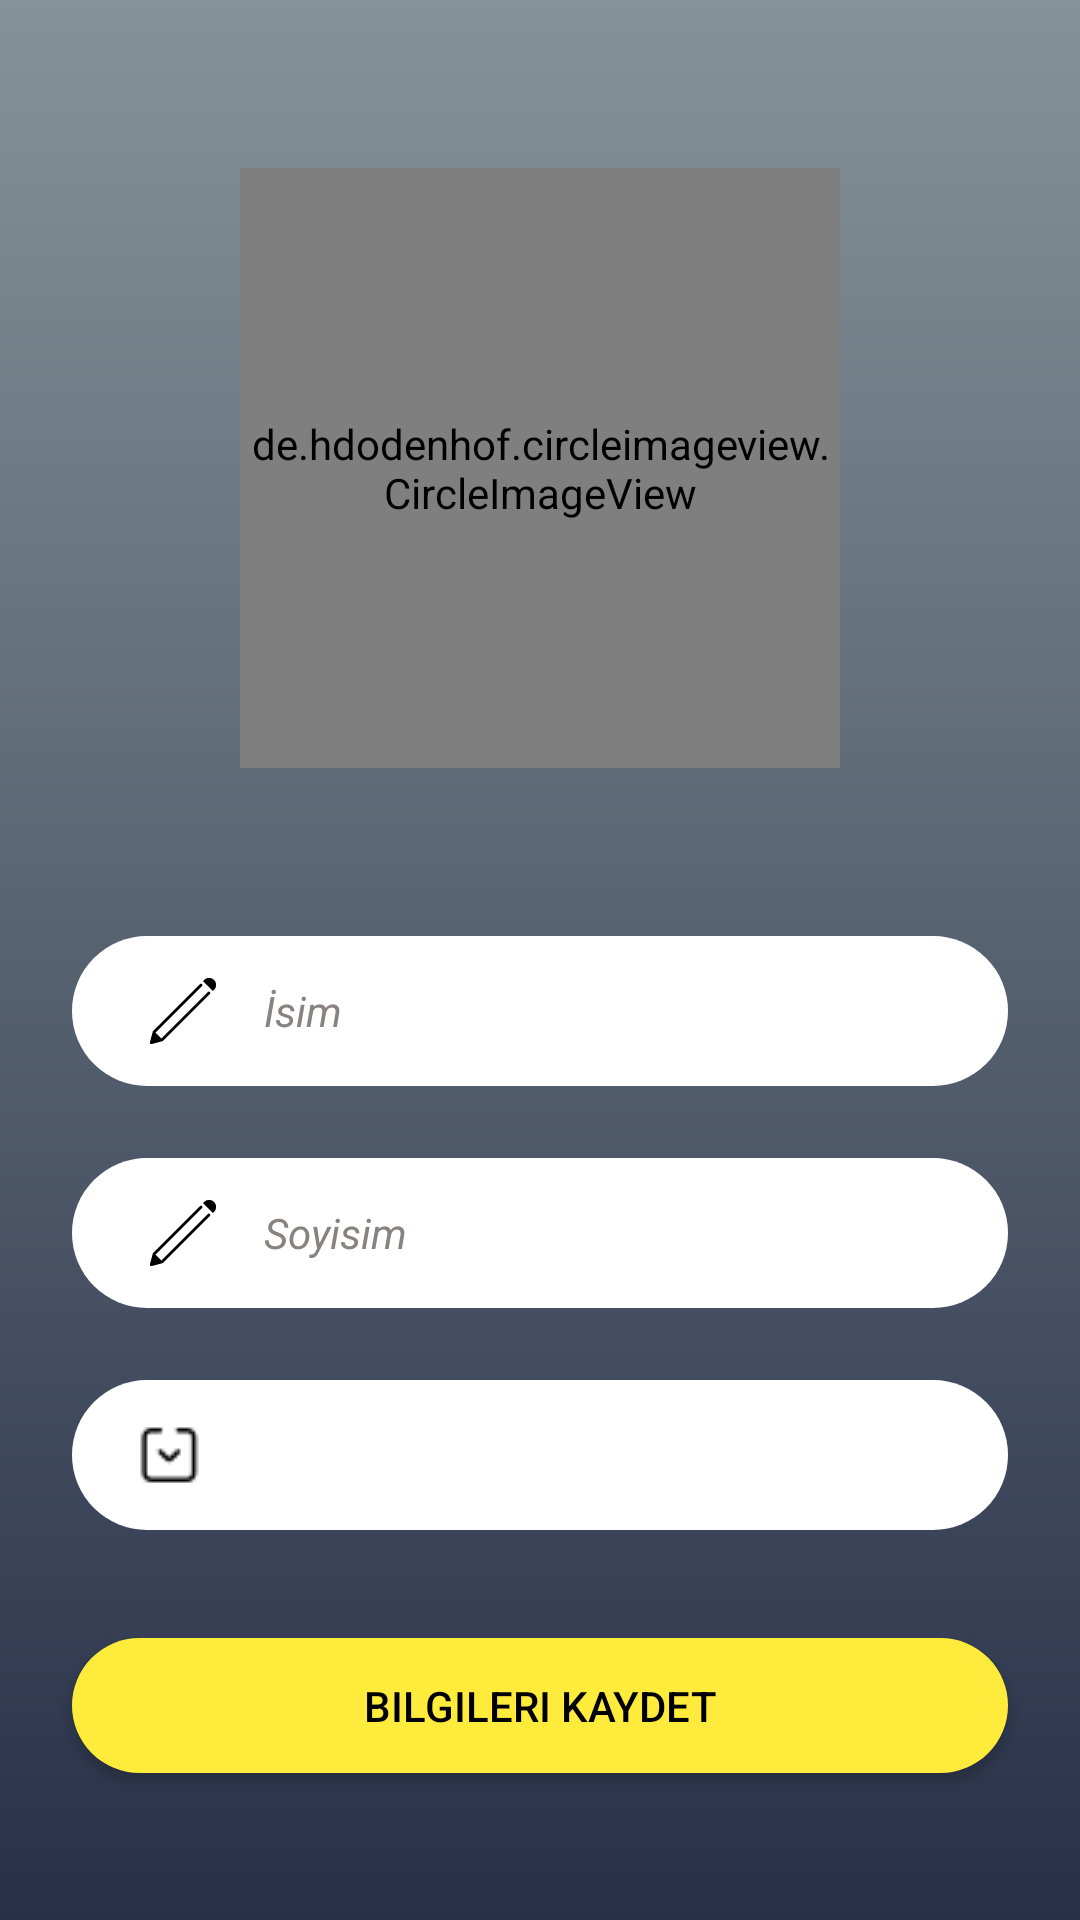

Layout XML and referenced resources for this Android screen:
<!-- AndroidManifest.xml: application theme Theme.AppCompat.Light.NoActionBar -->
<!-- res/layout/fragment_profile.xml -->
<?xml version="1.0" encoding="utf-8"?>
<FrameLayout xmlns:android="http://schemas.android.com/apk/res/android"
    xmlns:app="http://schemas.android.com/apk/res-auto"
    xmlns:tools="http://schemas.android.com/tools"
    android:layout_width="match_parent"
    android:layout_height="match_parent"
    tools:context=".Fragments.ProfileFragment">

    <androidx.constraintlayout.widget.ConstraintLayout
        android:layout_width="match_parent"
        android:layout_height="match_parent"
        android:background="@drawable/ic_gradient">

        <EditText
            android:id="@+id/txt_Name2"
            android:layout_width="0dp"
            android:layout_height="50dp"
            android:layout_marginStart="24dp"
            android:layout_marginTop="56dp"
            android:layout_marginEnd="24dp"
            android:background="@drawable/ic_input_shape"
            android:drawableLeft="@drawable/ic_icons8_edit__1_"
            android:drawablePadding="15dp"
            android:ems="10"
            android:hint="İsim"
            android:inputType="textPersonName"
            android:paddingLeft="25dp"
            android:paddingRight="25dp"
            android:textColor="#000000"
            android:textColorHint="#888282"
            android:textSize="14sp"
            android:textStyle="italic"
            app:layout_constraintEnd_toEndOf="parent"
            app:layout_constraintHorizontal_bias="0.0"
            app:layout_constraintStart_toStartOf="parent"
            app:layout_constraintTop_toBottomOf="@+id/circleImageView" />

        <EditText
            android:id="@+id/txt_Surname2"
            android:layout_width="0dp"
            android:layout_height="50dp"
            android:layout_marginStart="24dp"
            android:layout_marginTop="24dp"
            android:layout_marginEnd="24dp"
            android:background="@drawable/ic_input_shape"
            android:drawableLeft="@drawable/ic_icons8_edit__1_"
            android:drawablePadding="15dp"
            android:ems="10"
            android:hint="Soyisim"
            android:inputType="textPersonName"
            android:paddingLeft="25dp"
            android:paddingRight="25dp"
            android:textColor="#000000"
            android:textColorHint="#888282"
            android:textSize="14sp"
            android:textStyle="italic"
            app:layout_constraintEnd_toEndOf="parent"
            app:layout_constraintHorizontal_bias="0.0"
            app:layout_constraintStart_toStartOf="parent"
            app:layout_constraintTop_toBottomOf="@+id/txt_Name2" />

        <Button
            android:id="@+id/btn_updateProfile"
            android:layout_width="0dp"
            android:layout_height="45dp"
            android:layout_alignParentEnd="true"
            android:layout_marginStart="24dp"
            android:layout_marginTop="36dp"
            android:layout_marginEnd="24dp"
            android:background="@drawable/ic_input_shape_button"
            android:text="Bilgileri Kaydet"
            android:textColor="#000000"
            app:layout_constraintEnd_toEndOf="parent"
            app:layout_constraintHorizontal_bias="0.0"
            app:layout_constraintStart_toStartOf="parent"
            app:layout_constraintTop_toBottomOf="@+id/spinner" />

        <de.hdodenhof.circleimageview.CircleImageView
            android:id="@+id/circleImageView"
            android:layout_width="200dp"
            android:layout_height="200dp"
            android:layout_marginStart="24dp"
            android:layout_marginTop="56dp"
            android:layout_marginEnd="24dp"
            app:civ_border_width="2dp"
            app:layout_constraintEnd_toEndOf="parent"
            app:layout_constraintStart_toStartOf="parent"
            app:layout_constraintTop_toTopOf="parent">

        </de.hdodenhof.circleimageview.CircleImageView>

        <ImageView
            android:id="@+id/btn_logOut"
            android:layout_width="20dp"
            android:layout_height="20dp"
            android:layout_marginTop="16dp"
            android:layout_marginEnd="16dp"
            android:src="@drawable/ic_logout"
            app:layout_constraintEnd_toEndOf="parent"
            app:layout_constraintTop_toTopOf="parent" />

        <Spinner
            android:id="@+id/spinner"
            android:layout_width="match_parent"
            android:layout_height="50dp"
            android:layout_marginStart="24dp"
            android:layout_marginTop="24dp"
            android:layout_marginEnd="24dp"
            android:background="@drawable/spinner_styling"
            android:paddingStart="55dp"
            app:layout_constraintEnd_toEndOf="parent"
            app:layout_constraintStart_toStartOf="parent"
            app:layout_constraintTop_toBottomOf="@+id/txt_Surname2" />

        <ImageView
            android:id="@+id/imageView2"
            android:layout_width="40dp"
            android:layout_height="40dp"
            android:layout_marginTop="168dp"
            android:src="@drawable/ic_photo"
            app:layout_constraintEnd_toEndOf="parent"
            app:layout_constraintHorizontal_bias="0.0"
            app:layout_constraintStart_toEndOf="@+id/circleImageView"
            app:layout_constraintTop_toBottomOf="@+id/btn_logOut" />

    </androidx.constraintlayout.widget.ConstraintLayout>
</FrameLayout>
<!-- resources referenced by this layout -->
<resources>
  <!-- drawable ic_gradient (drawable) -->
  <?xml version="1.0" encoding="utf-8"?>
  <shape xmlns:android="http://schemas.android.com/apk/res/android">
  
  
      <gradient
          android:startColor="#859398"
          android:endColor="#283048"
          android:angle="270"
          />
  
  
  </shape>
  <!-- drawable ic_icons8_edit__1_ (drawable) -->
  <vector xmlns:android="http://schemas.android.com/apk/res/android"
      android:width="24dp"
      android:height="24dp"
      android:viewportWidth="50"
      android:viewportHeight="50">
    <path
        android:pathData="M43.125,2C41.8789,2 40.6367,2.4883 39.6875,3.4375L38.875,4.25L45.75,11.125C45.7461,11.1289 46.5625,10.3125 46.5625,10.3125C48.4648,8.4102 48.4609,5.3359 46.5625,3.4375C45.6094,2.4883 44.3711,2 43.125,2ZM37.3438,6.0313C37.1172,6.0625 36.9063,6.1758 36.75,6.3438L4.3125,38.8125C4.1836,38.9297 4.0859,39.082 4.0313,39.25L2.0313,46.75C1.9414,47.0938 2.043,47.457 2.293,47.707C2.543,47.957 2.9063,48.0586 3.25,47.9688L10.75,45.9688C10.918,45.9141 11.0703,45.8164 11.1875,45.6875L43.6563,13.25C44.0547,12.8633 44.0586,12.2266 43.6719,11.8281C43.2852,11.4297 42.6484,11.4258 42.25,11.8125L9.9688,44.0938L5.9063,40.0313L38.1875,7.75C38.4883,7.4609 38.5781,7.0117 38.4102,6.6289C38.2422,6.2461 37.8555,6.0078 37.4375,6.0313C37.4063,6.0313 37.375,6.0313 37.3438,6.0313Z"
        android:fillColor="#000000"/>
  </vector>
  <!-- drawable ic_input_shape (drawable-v24) -->
  <?xml version="1.0" encoding="utf-8"?>
  <selector xmlns:android="http://schemas.android.com/apk/res/android">
      <item android:state_enabled="true" android:state_focused="true">
          <shape android:shape="rectangle">
              <solid android:color="@color/white"/>
              <corners android:radius="100dp"/>
              <stroke android:color="#008cff" android:width="1.5dp"/>
          </shape>
  
      </item>
  
      <item android:state_enabled="true" >
          <shape android:shape="rectangle">
              <solid android:color="@color/white"/>
              <corners android:radius="150dp"/>
  
          </shape>
  
      </item>
  </selector>
  <!-- drawable ic_input_shape_button (drawable-v24) -->
  <?xml version="1.0" encoding="utf-8"?>
  <selector xmlns:android="http://schemas.android.com/apk/res/android">
      <item android:state_enabled="true" >
          <shape android:shape="rectangle">
              <solid android:color="#ffeb3b"/>
              <corners android:radius="30dp"/>
          </shape>
      </item>
  </selector>
  <!-- drawable spinner_styling (drawable) -->
  <?xml version="1.0" encoding="utf-8"?>
  <selector  xmlns:android="http://schemas.android.com/apk/res/android">
      <item>
          <layer-list>
              <item>
                  <shape android:shape="rectangle">
                      <solid android:color="@color/white"/>
                      <corners android:radius="150dp"/>
                      <padding android:left="20dp"/>
  
  
  
                  </shape>
              </item>
              <item>
                  <bitmap android:src="@drawable/down_arrow2" android:gravity="center_horizontal|start"/>
  
              </item>
  
          </layer-list>
  
  
      </item>
      <solid android:color="#ffffff"/>
      <corners android:radius="15dp"/>
  
  
  </selector>
  <color name="white">#FFFFFFFF</color>
  <!-- drawable down_arrow2: png bitmap (drawable, 420 bytes) -->
</resources>
